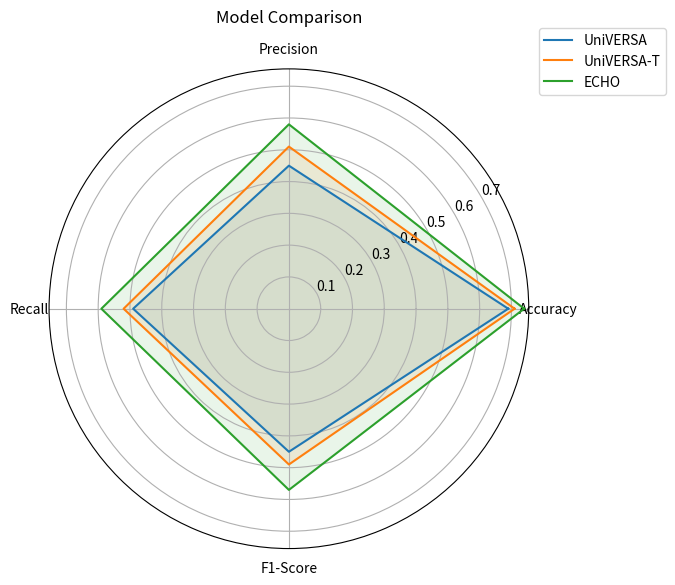

Recreate this plot in Python.
import matplotlib.pyplot as plt
import numpy as np

def create_multi_radar_chart(labels, system_values, system_names, title='Radar Chart Comparison', save_path='radar_chart.pdf'):
    num_vars = len(labels)
    angles = np.linspace(0, 2 * np.pi, num_vars, endpoint=False).tolist()
    angles += angles[:1]

    fig, ax = plt.subplots(figsize=(7, 7), subplot_kw=dict(polar=True))

    for values, name in zip(system_values, system_names):
        values += values[:1]
        ax.plot(angles, values, label=name)
        ax.fill(angles, values, alpha=0.1)

    ax.set_xticks(angles[:-1])
    ax.set_xticklabels(labels)
    ax.set_title(title, y=1.08)
    ax.set_rlabel_position(30)
    ax.legend(loc='upper right', bbox_to_anchor=(1.3, 1.1))

    plt.tight_layout()
    plt.savefig(save_path, format='pdf')
    print(f"Radar chart saved to {save_path}")

# Example usage
labels = ['Accuracy', 'Precision', 'Recall', 'F1-Score']
system_values = [
  [0.69, 0.45, 0.49, 0.45],
  [0.71, 0.51, 0.52, 0.49],
  [0.74, 0.58, 0.59, 0.57],
]
system_names = ['UniVERSA', 'UniVERSA-T', 'ECHO']

create_multi_radar_chart(labels, system_values, system_names, title='Model Comparison', save_path='model_comparison_class.pdf')

